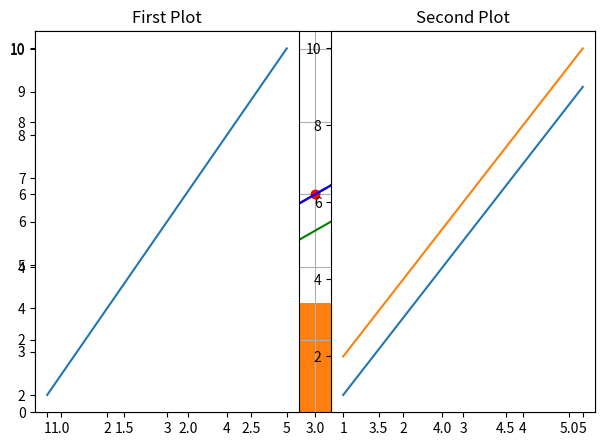

Write Python code to recreate this figure.
import matplotlib.pyplot as plt

""" -- Matplotlib -- """

# Sample data
x = [1, 2, 3, 4, 5]
y = [2, 4, 6, 8, 10]

# -- Basic Plot
plt.plot(x, y)

# Adding labels and title
#plt.xlabel('X-axis')
#plt.ylabel('Y-axis')
#plt.title('Simple Line Plot')

# Display the plot
# plt.show()

# -- Bar Chart
#plt.bar(x, y)
# plt.show()

# -- Scatter Plot
plt.scatter(x, y)
# plt.show()

# -- Histogram
data = [1, 2, 2, 3, 3, 3, 4, 4, 5]
plt.hist(data, bins=5)
plt.show()

# -- Customizing Plot
plt.plot(x, y, color='red', linestyle='--', marker='o')
plt.grid(True)
# plt.show()

# -- Multiple Plot
x = [1, 2, 3, 4, 5]
y1 = [2, 4, 6, 8, 10]
y2 = [1, 3, 5, 7, 9]

plt.plot(x, y1, label='Line 1', color='blue')
plt.plot(x, y2, label='Line 2', color='green')

plt.legend()  # Add legend
# plt.show()

# -- Subplot
plt.subplot(1, 2, 1)  # 1 row, 2 columns, 1st plot
plt.plot(x, y1)
plt.title('First Plot')

plt.subplot(1, 2, 2)  # 1 row, 2 columns, 2nd plot
plt.plot(x, y2)
plt.title('Second Plot')

plt.tight_layout()  # Adjust spacing
plt.show()

# -- Saving a plot
plt.plot(x, y)
plt.savefig('plot.png')  # Saves the plot as an image file